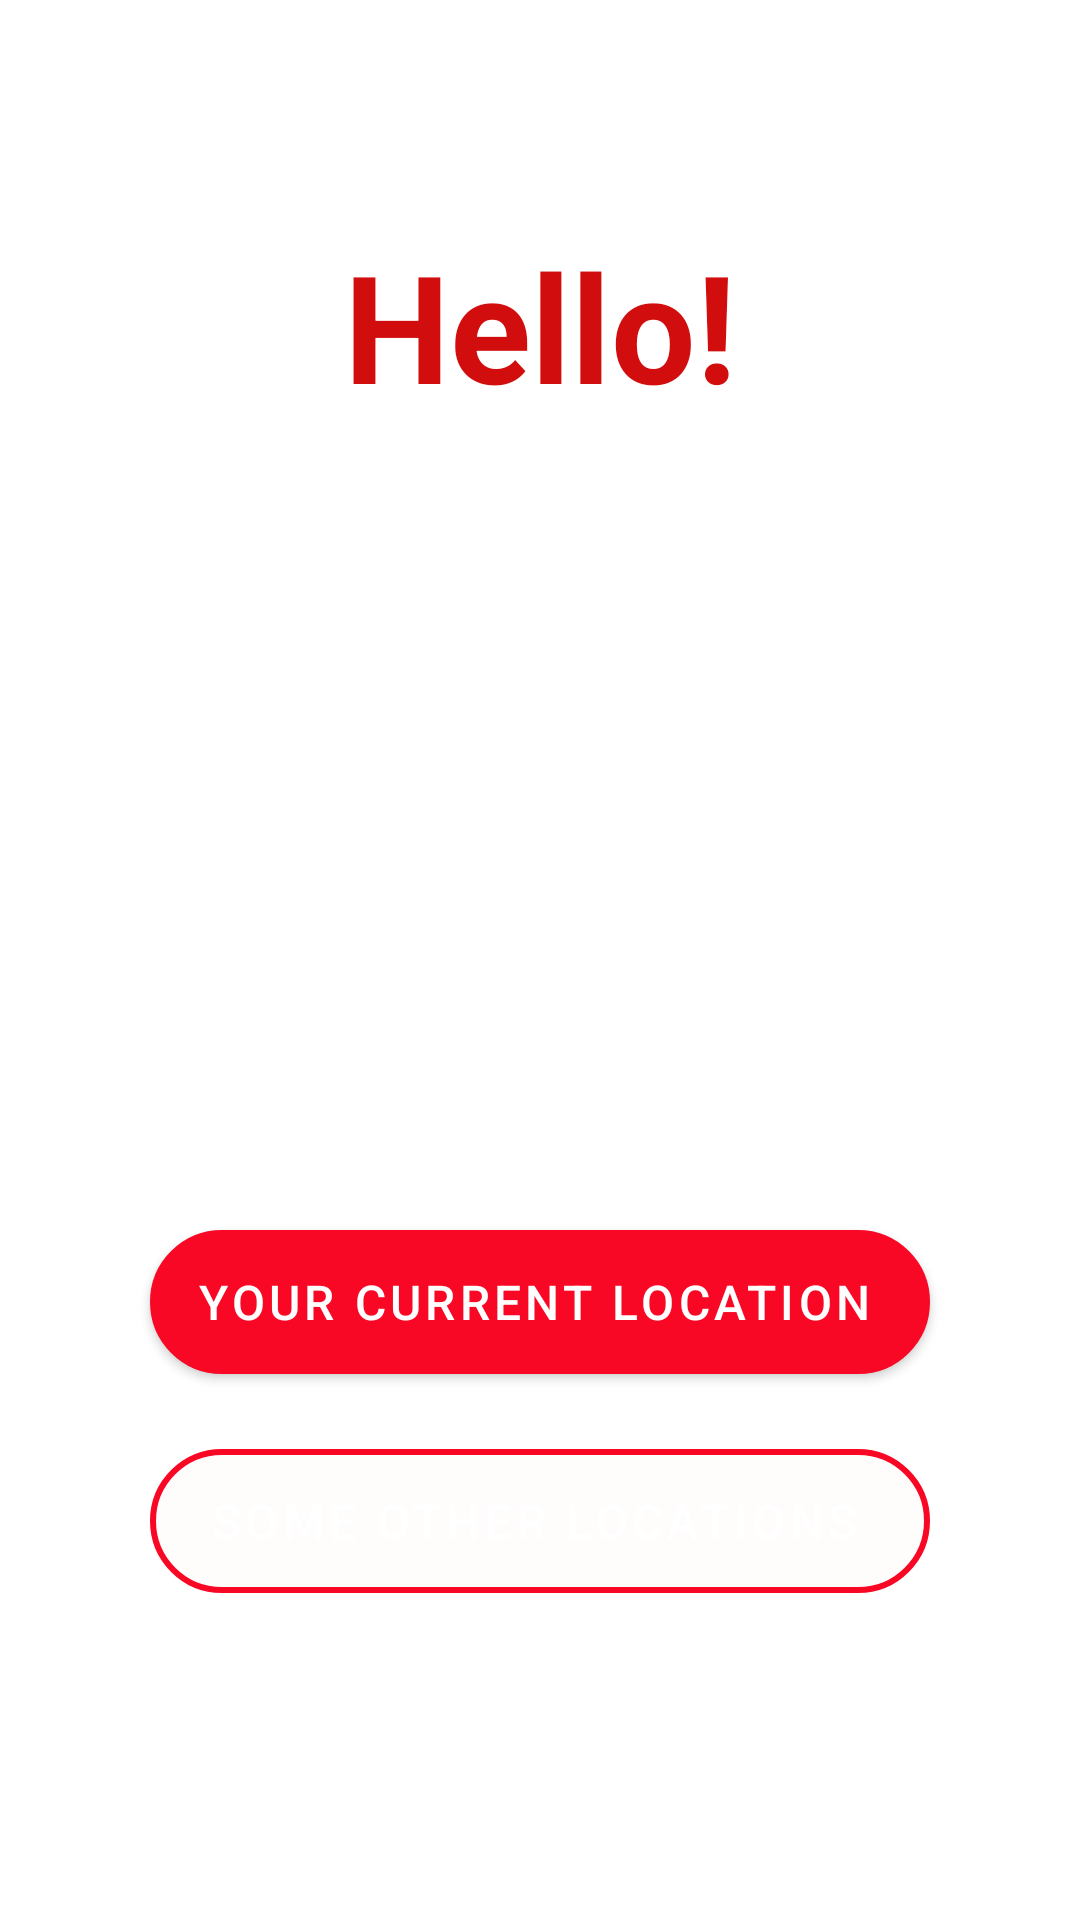

Android layout source for this screen:
<!-- AndroidManifest.xml: application theme AppTheme.NoActionBar. -->
<!-- res/layout/activity_welcome_page1.xml -->
<?xml version="1.0" encoding="utf-8"?>
<androidx.drawerlayout.widget.DrawerLayout
    xmlns:android="http://schemas.android.com/apk/res/android"
    xmlns:app="http://schemas.android.com/apk/res-auto"
    xmlns:tools="http://schemas.android.com/tools"
    android:layout_width="match_parent"
    android:layout_height="match_parent"
    tools:context=".WelcomePage1">

    <LinearLayout
        android:layout_width="match_parent"
        android:layout_height="match_parent"
        android:background="@drawable/option_main_background"
        android:orientation="vertical"
        android:textAlignment="center">

        <TextView
            android:layout_width="match_parent"
            android:layout_height="60dp"
            android:layout_marginTop="75dp"
            android:gravity="center"
            android:text="Hello!"
            android:textColor="#D10D0D"
            android:textSize="50sp"
            android:textStyle="bold" />

        <TextView
            android:id="@+id/welcomeIntern"
            android:layout_width="match_parent"
            android:layout_height="50dp"
            android:gravity="center"
            android:text="welcome to YoParker"
            android:textColor="@color/white"
            android:textSize="35sp"
            android:textStyle="normal"/>

        <Button
            android:id="@+id/currentLocationBtn"
            style="@style/Widget.MaterialComponents.Button.Icon"
            android:layout_width="match_parent"
            android:layout_height="wrap_content"
            android:layout_marginLeft="50dp"
            android:layout_marginTop="225dp"
            android:layout_marginRight="50dp"
            android:background="@drawable/main_button_pattern"
            android:text="Your Current Location"
            android:textColor="@color/white"
            android:textSize="16sp"
            android:textStyle="normal"
            app:icon="@drawable/ic_baseline_location_searching_24"
            app:iconTint="@color/white" />

        <Button
            android:id="@+id/otherLocationBtn"
            style="@style/Widget.MaterialComponents.Button.Icon"
            android:layout_width="match_parent"
            android:layout_height="wrap_content"
            android:layout_marginLeft="50dp"
            android:layout_marginTop="25dp"
            android:layout_marginRight="50dp"
            android:background="@drawable/other_button_pattern"
            android:text="Some Other Locations"
            android:textColor="@color/white"
            android:textSize="16sp"
            android:textStyle="normal"
            app:icon="@drawable/ic_baseline_zoom_out_map_24"
            app:iconTint="@color/white" />

    </LinearLayout>

</androidx.drawerlayout.widget.DrawerLayout>
<!-- resources referenced by this layout -->
<resources>
  <color name="white">#FFFFFFFF</color>
  <!-- drawable main_button_pattern (drawable) -->
  <?xml version="1.0" encoding="utf-8"?>
  <layer-list xmlns:android="http://schemas.android.com/apk/res/android">
      <item>
          <shape
              android:shape="rectangle">
              <stroke
                  android:width="2dp"
                  android:color="#D31414"/>
              <solid
                  android:color="#D31414"/>
              <corners
                  android:radius="100dp"/>
          </shape>
      </item>
  
  </layer-list>
  <!-- drawable other_button_pattern (drawable) -->
  <?xml version="1.0" encoding="utf-8"?>
  <layer-list xmlns:android="http://schemas.android.com/apk/res/android">
      <item>
          <shape
              android:shape="rectangle">
              <stroke
                  android:width="2dp"
                  android:color="#CA0F0F"/>
              <solid
                  android:color="#03FFFFFF"/>
              <corners
                  android:radius="100dp"/>
          </shape>
      </item>
  
  </layer-list>
  <style name="AppTheme.NoActionBar." parent="Theme.MaterialComponents.Light.DarkActionBar">
          
          <item name="colorPrimary">@color/red</item>
          <item name="colorPrimaryVariant">@color/red</item>
          <item name="colorOnPrimary">#D61111</item>
          
          <item name="colorSecondary">@color/teal_200</item>
          <item name="colorSecondaryVariant">@color/teal_700</item>
          <item name="colorOnSecondary">@color/black</item>
          
          <item name="android:statusBarColor" tools:targetApi="l">?attr/colorPrimaryVariant</item>
          
  
      </style>
  <color name="red">#f90825</color>
  <color name="teal_200">#FF03DAC5</color>
  <color name="teal_700">#FF018786</color>
  <color name="black">#FF000000</color>
</resources>
